pico-8 play session: mixed d-pad (fixed 12-tick cycle)

[t = 2 s] mixed d-pad (1.2s cycle ×~1): → ← ↑ ↓ + 🅾/❎ taps, ~2s
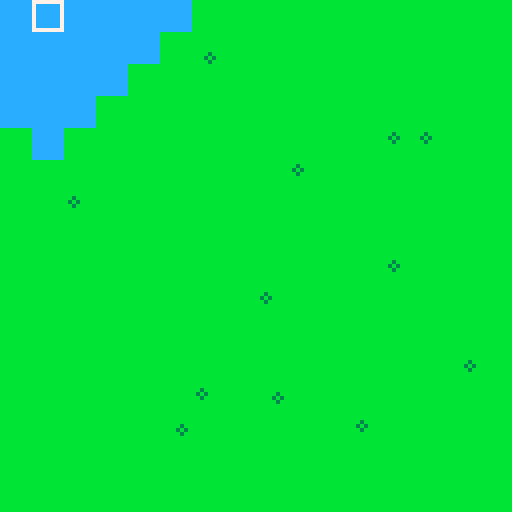
[t = 8 s] mixed d-pad (1.2s cycle ×~6): → ← ↑ ↓ + 🅾/❎ taps, ~8s
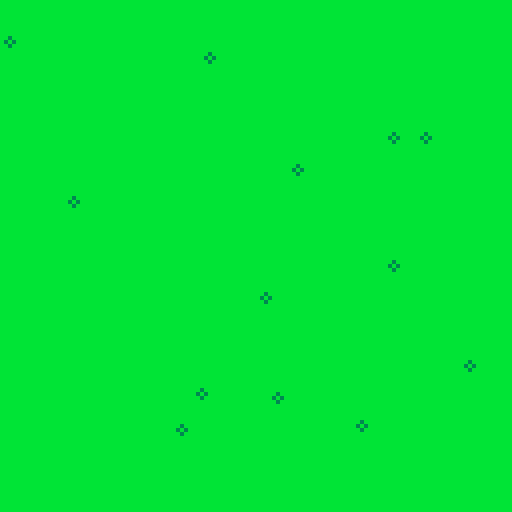

pico-8 cartridge
version 8
__lua__

-- cursor position
cur_x = 0
cur_y = 0

-- animation clocks
clocks = {}
frames = {}
clocks[1] = 0
frames[1] = 0
selected = {}

-- menu stuff
menu_screen = 0
-- 1 main menu
menu_selection = 0



function mv(dx,dy)
  cur_x += dx
  cur_y += dy
  --todo: handle borders
end

function tile(x, y)
  local me = {}
  me.x = x
  me.y = y
  return me
end


function has_tile(t, x, y)
    for t in all(l) do
      if t.x==x and t.y==y then
        return true
      end
    end
    return false
end


function range(x, y, distance, scratch)
  local results = {tile(x,y)}
  if not scratch[x] then
    scratch[x] = {}
  end
  
  if not scratch[x][y] then
    scratch[x][y] = -1
  end
  
  if scratch[x][y] >= distance then
    return {}
  end
  scratch[x][y] = distance
  
  
  if distance < 1 then
    return results
  end
  
  local t1 = range(x,y-1,distance-1,scratch)
  local t2 = range(x-1,y,distance-1,scratch)
  local t3 = range(x,y+1,distance-1,scratch)
  local t4 = range(x+1,y,distance-1,scratch)  
  
  for l in all({t1,t2,t3,t4}) do
    for t in all(l) do
      if not has_tile(results, t.x, t.y) then
      add(results,t)
      end
    end
  end
  return results
end


function tick(clock, duration, max_frames)
  clocks[clock] += 1
  if clocks[clock] > duration
  then
    clocks[clock] = 0
    frames[clock] += 1
    if frames[clock] >= max_frames
    then
      frames[clock] = 0
    end
  end
end


function _init()
  cartdata("ishara_12_19_16")
end



function key_nomenu()
  
  if btnp(0) then mv(-1,0) end
  if btnp(1) then mv(1,0) end
  if btnp(2) then mv(0,-1) end
  if btnp(3) then mv(0,1) end
  
  if btnp(4) then
    selected = range(cur_x,
                     cur_y,
                     4, {})
  end
  if btnp(5) then
    if #selected > 0
    then
      selected = {}
    else
      menu_screen = 1
      menu_selection = 0
    end
  end
  
end

function key_menu1()
  if btnp(2) and menu_selection > 0
  then
    menu_selection -= 1
  end
  if btnp(3) and menu_selection < 2
  then
    menu_selection += 1
  end
  
  if btnp(5)
  then
    menu_screen = 0
  end
  
  if btnp(4)
  then
    if menu_selection == 0
    then
      menu_screen = 0
    elseif menu_selection == 1
    then
      menu_screen = 0
    elseif menu_selection == 2
    then
       menu_screen = 0
    end
  end
end




function _update()
  -- animation clocks
  tick(1,15,2) --cursor clock
  
  -- read input
  if menu_screen == 0
  then
    key_nomenu()
  elseif menu_screen == 1
  then
    key_menu1()
  end

end

function _draw()
  cls()
  map(0,0,0,0,16,16)
  for v in all(selected) do
    rectfill(v.x*8, v.y*8,
             (v.x+1)*8-1,
             (v.y+1)*8-1,
             12)
  end
  
  if menu_screen == 0
  then
    rect(cur_x*8+frames[1],
         cur_y*8+frames[1],
         (cur_x+1)*8-1-frames[1],
         (cur_y+1)*8-1-frames[1],
         7)
  elseif menu_screen == 1
  then
    draw_menu1_style1(12, 12)
  end
end


function draw_menu1_style1(x, y)
  menu1items = {"one", "two",
                "trhee"}

  for i in all({0,1,2}) do
    spr(16+i, x, y+(i*8))
    if i == menu_selection
    then
      rect(x, y+(i*8),
           x+7, y+7+(i*8), 7)
      prints(menu1items[i+1], x+8, y+(8*i), 7, 0)
    end
  end
end


function draw_menu1_style2(x, y)
  menu1items = {"one", "two",
                "trhee"}

  for i in all({0,1,2}) do
    spr(16+i, x+(i*8), y+8)
    if i == menu_selection
    then
      rect(x+(i*8), y+8,
           x+7+(i*8), y+15, 7)
      prints(menu1items[i+1], x, y, 7, 0)
    end
  end
end


function prints(str, x, y, col, bcol)
  rectfill(x, y, x+(4*#str), y+7, bcol)
  print(str, x+1, y+1, col)
end


-- end of program
__gfx__
00000000bbbbbbbbbbbbbbbbbbbbbbbbbbbbbbbb0000000000000000000000000000000000000000000000000000000000000000000000000000000000000000
00000000bb3bbbbbbbbbbbbbbbbbbbbbbbbbbbbb0000000000000000000000000000000000000000000000000000000000000000000000000000000000000000
00700700b3b3bbbbbbbbbbbbbbbbb3bbbbbbbbbb0000000000000000000000000000000000000000000000000000000000000000000000000000000000000000
00077000bb3bbbbbbbbbbbbbbbbb3b3bbbbbbbbb0000000000000000000000000000000000000000000000000000000000000000000000000000000000000000
00077000bbbbbbbbbbbbbbbbbbbbb3bbbbbbbbbb0000000000000000000000000000000000000000000000000000000000000000000000000000000000000000
00700700bbbbbbbbbbbb3bbbbbbbbbbbbbbbbbbb0000000000000000000000000000000000000000000000000000000000000000000000000000000000000000
00000000bbbbbbbbbbb3b3bbbbbbbbbbbbbbbbbb0000000000000000000000000000000000000000000000000000000000000000000000000000000000000000
00000000bbbbbbbbbbbb3bbbbbbbbbbbbbbbbbbb0000000000000000000000000000000000000000000000000000000000000000000000000000000000000000
88888888888888888888888800000000000000000000000000000000000000000000000000000000000000000000000000000000000000000000000000000000
8888a888899999988ffffff800000000000000000000000000000000000000000000000000000000000000000000000000000000000000000000000000000000
88aaa88888888898888888f800000000000000000000000000000000000000000000000000000000000000000000000000000000000000000000000000000000
8888a88889999998888ffff800000000000000000000000000000000000000000000000000000000000000000000000000000000000000000000000000000000
8888a88889888888888888f800000000000000000000000000000000000000000000000000000000000000000000000000000000000000000000000000000000
8888a88889888888888888f800000000000000000000000000000000000000000000000000000000000000000000000000000000000000000000000000000000
88aaaaa8899999988ffffff800000000000000000000000000000000000000000000000000000000000000000000000000000000000000000000000000000000
88888888888888888888888800000000000000000000000000000000000000000000000000000000000000000000000000000000000000000000000000000000
00000000000000000000000000000000000000000000000000000000000000000000000000000000000000000000000000000000000000000000000000000000
00000000000000000000000000000000000000000000000000000000000000000000000000000000000000000000000000000000000000000000000000000000
00000000000000000000000000000000000000000000000000000000000000000000000000000000000000000000000000000000000000000000000000000000
00000000000000000000000000000000000000000000000000000000000000000000000000000000000000000000000000000000000000000000000000000000
00000000000000000000000000000000000000000000000000000000000000000000000000000000000000000000000000000000000000000000000000000000
00000000000000000000000000000000000000000000000000000000000000000000000000000000000000000000000000000000000000000000000000000000
00000000000000000000000000000000000000000000000000000000000000000000000000000000000000000000000000000000000000000000000000000000
00000000000000000000000000000000000000000000000000000000000000000000000000000000000000000000000000000000000000000000000000000000
00000000000000000000000000000000000000000000000000000000000000000000000000000000000000000000000000000000000000000000000000000000
00000000000000000000000000000000000000000000000000000000000000000000000000000000000000000000000000000000000000000000000000000000
00000000000000000000000000000000000000000000000000000000000000000000000000000000000000000000000000000000000000000000000000000000
00000000000000000000000000000000000000000000000000000000000000000000000000000000000000000000000000000000000000000000000000000000
00000000000000000000000000000000000000000000000000000000000000000000000000000000000000000000000000000000000000000000000000000000
00000000000000000000000000000000000000000000000000000000000000000000000000000000000000000000000000000000000000000000000000000000
00000000000000000000000000000000000000000000000000000000000000000000000000000000000000000000000000000000000000000000000000000000
00000000000000000000000000000000000000000000000000000000000000000000000000000000000000000000000000000000000000000000000000000000
00000000000000000000000000000000000000000000000000000000000000000000000000000000000000000000000000000000000000000000000000000000
00000000000000000000000000000000000000000000000000000000000000000000000000000000000000000000000000000000000000000000000000000000
00000000000000000000000000000000000000000000000000000000000000000000000000000000000000000000000000000000000000000000000000000000
00000000000000000000000000000000000000000000000000000000000000000000000000000000000000000000000000000000000000000000000000000000
00000000000000000000000000000000000000000000000000000000000000000000000000000000000000000000000000000000000000000000000000000000
00000000000000000000000000000000000000000000000000000000000000000000000000000000000000000000000000000000000000000000000000000000
00000000000000000000000000000000000000000000000000000000000000000000000000000000000000000000000000000000000000000000000000000000
00000000000000000000000000000000000000000000000000000000000000000000000000000000000000000000000000000000000000000000000000000000
00000000000000000000000000000000000000000000000000000000000000000000000000000000000000000000000000000000000000000000000000000000
00000000000000000000000000000000000000000000000000000000000000000000000000000000000000000000000000000000000000000000000000000000
00000000000000000000000000000000000000000000000000000000000000000000000000000000000000000000000000000000000000000000000000000000
00000000000000000000000000000000000000000000000000000000000000000000000000000000000000000000000000000000000000000000000000000000
00000000000000000000000000000000000000000000000000000000000000000000000000000000000000000000000000000000000000000000000000000000
00000000000000000000000000000000000000000000000000000000000000000000000000000000000000000000000000000000000000000000000000000000
00000000000000000000000000000000000000000000000000000000000000000000000000000000000000000000000000000000000000000000000000000000
00000000000000000000000000000000000000000000000000000000000000000000000000000000000000000000000000000000000000000000000000000000
00000000000000000000000000000000000000000000000000000000000000000000000000000000000000000000000000000000000000000000000000000000
00000000000000000000000000000000000000000000000000000000000000000000000000000000000000000000000000000000000000000000000000000000
00000000000000000000000000000000000000000000000000000000000000000000000000000000000000000000000000000000000000000000000000000000
00000000000000000000000000000000000000000000000000000000000000000000000000000000000000000000000000000000000000000000000000000000
00000000000000000000000000000000000000000000000000000000000000000000000000000000000000000000000000000000000000000000000000000000
00000000000000000000000000000000000000000000000000000000000000000000000000000000000000000000000000000000000000000000000000000000
00000000000000000000000000000000000000000000000000000000000000000000000000000000000000000000000000000000000000000000000000000000
00000000000000000000000000000000000000000000000000000000000000000000000000000000000000000000000000000000000000000000000000000000
00000000000000000000000000000000000000000000000000000000000000000000000000000000000000000000000000000000000000000000000000000000
00000000000000000000000000000000000000000000000000000000000000000000000000000000000000000000000000000000000000000000000000000000
00000000000000000000000000000000000000000000000000000000000000000000000000000000000000000000000000000000000000000000000000000000
00000000000000000000000000000000000000000000000000000000000000000000000000000000000000000000000000000000000000000000000000000000
00000000000000000000000000000000000000000000000000000000000000000000000000000000000000000000000000000000000000000000000000000000
00000000000000000000000000000000000000000000000000000000000000000000000000000000000000000000000000000000000000000000000000000000
00000000000000000000000000000000000000000000000000000000000000000000000000000000000000000000000000000000000000000000000000000000
00000000000000000000000000000000000000000000000000000000000000000000000000000000000000000000000000000000000000000000000000000000
00000000000000000000000000000000000000000000000000000000000000000000000000000000000000000000000000000000000000000000000000000000
00000000000000000000000000000000000000000000000000000000000000000000000000000000000000000000000000000000000000000000000000000000
00000000000000000000000000000000000000000000000000000000000000000000000000000000000000000000000000000000000000000000000000000000
00000000000000000000000000000000000000000000000000000000000000000000000000000000000000000000000000000000000000000000000000000000
00000000000000000000000000000000000000000000000000000000000000000000000000000000000000000000000000000000000000000000000000000000
00000000000000000000000000000000000000000000000000000000000000000000000000000000000000000000000000000000000000000000000000000000
00000000000000000000000000000000000000000000000000000000000000000000000000000000000000000000000000000000000000000000000000000000
00000000000000000000000000000000000000000000000000000000000000000000000000000000000000000000000000000000000000000000000000000000
00000000000000000000000000000000000000000000000000000000000000000000000000000000000000000000000000000000000000000000000000000000
00000000000000000000000000000000000000000000000000000000000000000000000000000000000000000000000000000000000000000000000000000000
00000000000000000000000000000000000000000000000000000000000000000000000000000000000000000000000000000000000000000000000000000000
00000000000000000000000000000000000000000000000000000000000000000000000000000000000000000000000000000000000000000000000000000000
00000000000000000000000000000000000000000000000000000000000000000000000000000000000000000000000000000000000000000000000000000000
00000000000000000000000000000000000000000000000000000000000000000000000000000000000000000000000000000000000000000000000000000000
00000000000000000000000000000000000000000000000000000000000000000000000000000000000000000000000000000000000000000000000000000000
00000000000000000000000000000000000000000000000000000000000000000000000000000000000000000000000000000000000000000000000000000000
00000000000000000000000000000000000000000000000000000000000000000000000000000000000000000000000000000000000000000000000000000000
00000000000000000000000000000000000000000000000000000000000000000000000000000000000000000000000000000000000000000000000000000000
00000000000000000000000000000000000000000000000000000000000000000000000000000000000000000000000000000000000000000000000000000000
00000000000000000000000000000000000000000000000000000000000000000000000000000000000000000000000000000000000000000000000000000000
00000000000000000000000000000000000000000000000000000000000000000000000000000000000000000000000000000000000000000000000000000000
00000000000000000000000000000000000000000000000000000000000000000000000000000000000000000000000000000000000000000000000000000000
00000000000000000000000000000000000000000000000000000000000000000000000000000000000000000000000000000000000000000000000000000000
00000000000000000000000000000000000000000000000000000000000000000000000000000000000000000000000000000000000000000000000000000000
00000000000000000000000000000000000000000000000000000000000000000000000000000000000000000000000000000000000000000000000000000000
00000000000000000000000000000000000000000000000000000000000000000000000000000000000000000000000000000000000000000000000000000000
00000000000000000000000000000000000000000000000000000000000000000000000000000000000000000000000000000000000000000000000000000000
00000000000000000000000000000000000000000000000000000000000000000000000000000000000000000000000000000000000000000000000000000000
00000000000000000000000000000000000000000000000000000000000000000000000000000000000000000000000000000000000000000000000000000000
00000000000000000000000000000000000000000000000000000000000000000000000000000000000000000000000000000000000000000000000000000000
00000000000000000000000000000000000000000000000000000000000000000000000000000000000000000000000000000000000000000000000000000000
00000000000000000000000000000000000000000000000000000000000000000000000000000000000000000000000000000000000000000000000000000000
00000000000000000000000000000000000000000000000000000000000000000000000000000000000000000000000000000000000000000000000000000000
00000000000000000000000000000000000000000000000000000000000000000000000000000000000000000000000000000000000000000000000000000000
00000000000000000000000000000000000000000000000000000000000000000000000000000000000000000000000000000000000000000000000000000000
00000000000000000000000000000000000000000000000000000000000000000000000000000000000000000000000000000000000000000000000000000000
00000000000000000000000000000000000000000000000000000000000000000000000000000000000000000000000000000000000000000000000000000000
00000000000000000000000000000000000000000000000000000000000000000000000000000000000000000000000000000000000000000000000000000000
00000000000000000000000000000000000000000000000000000000000000000000000000000000000000000000000000000000000000000000000000000000
00000000000000000000000000000000000000000000000000000000000000000000000000000000000000000000000000000000000000000000000000000000
00000000000000000000000000000000000000000000000000000000000000000000000000000000000000000000000000000000000000000000000000000000
00000000000000000000000000000000000000000000000000000000000000000000000000000000000000000000000000000000000000000000000000000000
00000000000000000000000000000000000000000000000000000000000000000000000000000000000000000000000000000000000000000000000000000000
00000000000000000000000000000000000000000000000000000000000000000000000000000000000000000000000000000000000000000000000000000000
00000000000000000000000000000000000000000000000000000000000000000000000000000000000000000000000000000000000000000000000000000000
00000000000000000000000000000000000000000000000000000000000000000000000000000000000000000000000000000000000000000000000000000000
00000000000000000000000000000000000000000000000000000000000000000000000000000000000000000000000000000000000000000000000000000000
00000000000000000000000000000000000000000000000000000000000000000000000000000000000000000000000000000000000000000000000000000000
00000000000000000000000000000000000000000000000000000000000000000000000000000000000000000000000000000000000000000000000000000000
00000000000000000000000000000000000000000000000000000000000000000000000000000000000000000000000000000000000000000000000000000000
00000000000000000000000000000000000000000000000000000000000000000000000000000000000000000000000000000000000000000000000000000000
00000000000000000000000000000000000000000000000000000000000000000000000000000000000000000000000000000000000000000000000000000000
00000000000000000000000000000000000000000000000000000000000000000000000000000000000000000000000000000000000000000000000000000000
00000000000000000000000000000000000000000000000000000000000000000000000000000000000000000000000000000000000000000000000000000000
00000000000000000000000000000000000000000000000000000000000000000000000000000000000000000000000000000000000000000000000000000000
00000000000000000000000000000000000000000000000000000000000000000000000000000000000000000000000000000000000000000000000000000000
00000000000000000000000000000000000000000000000000000000000000000000000000000000000000000000000000000000000000000000000000000000
00000000000000000000000000000000000000000000000000000000000000000000000000000000000000000000000000000000000000000000000000000000
00000000000000000000000000000000000000000000000000000000000000000000000000000000000000000000000000000000000000000000000000000000
00000000000000000000000000000000000000000000000000000000000000000000000000000000000000000000000000000000000000000000000000000000
00000000000000000000000000000000000000000000000000000000000000000000000000000000000000000000000000000000000000000000000000000000
00000000000000000000000000000000000000000000000000000000000000000000000000000000000000000000000000000000000000000000000000000000
00000000000000000000000000000000000000000000000000000000000000000000000000000000000000000000000000000000000000000000000000000000
00000000000000000000000000000000000000000000000000000000000000000000000000000000000000000000000000000000000000000000000000000000
__gff__
0000000000000000000000000000000000000000000000000000000000000000000000000000000000000000000000000000000000000000000000000000000000000000000000000000000000000000000000000000000000000000000000000000000000000000000000000000000000000000000000000000000000000000
0000000000000000000000000000000000000000000000000000000000000000000000000000000000000000000000000000000000000000000000000000000000000000000000000000000000000000000000000000000000000000000000000000000000000000000000000000000000000000000000000000000000000000
__map__
0404040404040404040404040404040404000000000000000000000000000000000000000000000000000000000000000000000000000000000000000000000000000000000000000000000000000000000000000000000000000000000000000000000000000000000000000000000000000000000000000000000000000000
0104040404040204040404040404040404000000000000000000000000000000000000000000000000000000000000000000000000000000000000000000000000000000000000000000000000000000000000000000000000000000000000000000000000000000000000000000000000000000000000000000000000000000
0404040404040404040404040404040404000000000000000000000000000000000000000000000000000000000000000000000000000000000000000000000000000000000000000000000000000000000000000000000000000000000000000000000000000000000000000000000000000000000000000000000000000000
0404040404040404040404040404040404000000000000000000000000000000000000000000000000000000000000000000000000000000000000000000000000000000000000000000000000000000000000000000000000000000000000000000000000000000000000000000000000000000000000000000000000000000
0404040404040404040404040101040404000000000000000000000000000000000000000000000000000000000000000000000000000000000000000000000000000000000000000000000000000000000000000000000000000000000000000000000000000000000000000000000000000000000000000000000000000000
0404040404040404040104040404040404000000000000000000000000000000000000000000000000000000000000000000000000000000000000000000000000000000000000000000000000000000000000000000000000000000000000000000000000000000000000000000000000000000000000000000000000000000
0404010404040404040404040404040404000000000000000000000000000000000000000000000000000000000000000000000000000000000000000000000000000000000000000000000000000000000000000000000000000000000000000000000000000000000000000000000000000000000000000000000000000000
0404040404040404040404040404040404000000000000000000000000000000000000000000000000000000000000000000000000000000000000000000000000000000000000000000000000000000000000000000000000000000000000000000000000000000000000000000000000000000000000000000000000000000
0404040404040404040404040104040404000000000000000000000000000000000000000000000000000000000000000000000000000000000000000000000000000000000000000000000000000000000000000000000000000000000000000000000000000000000000000000000000000000000000000000000000000000
0404040404040404010404040404040404000000000000000000000000000000000000000000000000000000000000000000000000000000000000000000000000000000000000000000000000000000000000000000000000000000000000000000000000000000000000000000000000000000000000000000000000000000
0404040404040404040404040404040404000000000000000000000000000000000000000000000000000000000000000000000000000000000000000000000000000000000000000000000000000000000000000000000000000000000000000000000000000000000000000000000000000000000000000000000000000000
0404040404040404040404040404030404000000000000000000000000000000000000000000000000000000000000000000000000000000000000000000000000000000000000000000000000000000000000000000000000000000000000000000000000000000000000000000000000000000000000000000000000000000
0404040404040104030404040404040404000000000000000000000000000000000000000000000000000000000000000000000000000000000000000000000000000000000000000000000000000000000000000000000000000000000000000000000000000000000000000000000000000000000000000000000000000000
0404040404030404040404010404040404000000000000000000000000000000000000000000000000000000000000000000000000000000000000000000000000000000000000000000000000000000000000000000000000000000000000000000000000000000000000000000000000000000000000000000000000000000
0404040404040404040404040404040404000000000000000000000000000000000000000000000000000000000000000000000000000000000000000000000000000000000000000000000000000000000000000000000000000000000000000000000000000000000000000000000000000000000000000000000000000000
0404040404040404040404040404040404000000000000000000000000000000000000000000000000000000000000000000000000000000000000000000000000000000000000000000000000000000000000000000000000000000000000000000000000000000000000000000000000000000000000000000000000000000
0000000000000000000000000000000000000000000000000000000000000000000000000000000000000000000000000000000000000000000000000000000000000000000000000000000000000000000000000000000000000000000000000000000000000000000000000000000000000000000000000000000000000000
0000000000000000000000000000000000000000000000000000000000000000000000000000000000000000000000000000000000000000000000000000000000000000000000000000000000000000000000000000000000000000000000000000000000000000000000000000000000000000000000000000000000000000
0000000000000000000000000000000000000000000000000000000000000000000000000000000000000000000000000000000000000000000000000000000000000000000000000000000000000000000000000000000000000000000000000000000000000000000000000000000000000000000000000000000000000000
0000000000000000000000000000000000000000000000000000000000000000000000000000000000000000000000000000000000000000000000000000000000000000000000000000000000000000000000000000000000000000000000000000000000000000000000000000000000000000000000000000000000000000
0000000000000000000000000000000000000000000000000000000000000000000000000000000000000000000000000000000000000000000000000000000000000000000000000000000000000000000000000000000000000000000000000000000000000000000000000000000000000000000000000000000000000000
0000000000000000000000000000000000000000000000000000000000000000000000000000000000000000000000000000000000000000000000000000000000000000000000000000000000000000000000000000000000000000000000000000000000000000000000000000000000000000000000000000000000000000
0000000000000000000000000000000000000000000000000000000000000000000000000000000000000000000000000000000000000000000000000000000000000000000000000000000000000000000000000000000000000000000000000000000000000000000000000000000000000000000000000000000000000000
0000000000000000000000000000000000000000000000000000000000000000000000000000000000000000000000000000000000000000000000000000000000000000000000000000000000000000000000000000000000000000000000000000000000000000000000000000000000000000000000000000000000000000
0000000000000000000000000000000000000000000000000000000000000000000000000000000000000000000000000000000000000000000000000000000000000000000000000000000000000000000000000000000000000000000000000000000000000000000000000000000000000000000000000000000000000000
0000000000000000000000000000000000000000000000000000000000000000000000000000000000000000000000000000000000000000000000000000000000000000000000000000000000000000000000000000000000000000000000000000000000000000000000000000000000000000000000000000000000000000
0000000000000000000000000000000000000000000000000000000000000000000000000000000000000000000000000000000000000000000000000000000000000000000000000000000000000000000000000000000000000000000000000000000000000000000000000000000000000000000000000000000000000000
0000000000000000000000000000000000000000000000000000000000000000000000000000000000000000000000000000000000000000000000000000000000000000000000000000000000000000000000000000000000000000000000000000000000000000000000000000000000000000000000000000000000000000
0000000000000000000000000000000000000000000000000000000000000000000000000000000000000000000000000000000000000000000000000000000000000000000000000000000000000000000000000000000000000000000000000000000000000000000000000000000000000000000000000000000000000000
0000000000000000000000000000000000000000000000000000000000000000000000000000000000000000000000000000000000000000000000000000000000000000000000000000000000000000000000000000000000000000000000000000000000000000000000000000000000000000000000000000000000000000
0000000000000000000000000000000000000000000000000000000000000000000000000000000000000000000000000000000000000000000000000000000000000000000000000000000000000000000000000000000000000000000000000000000000000000000000000000000000000000000000000000000000000000
0000000000000000000000000000000000000000000000000000000000000000000000000000000000000000000000000000000000000000000000000000000000000000000000000000000000000000000000000000000000000000000000000000000000000000000000000000000000000000000000000000000000000000
